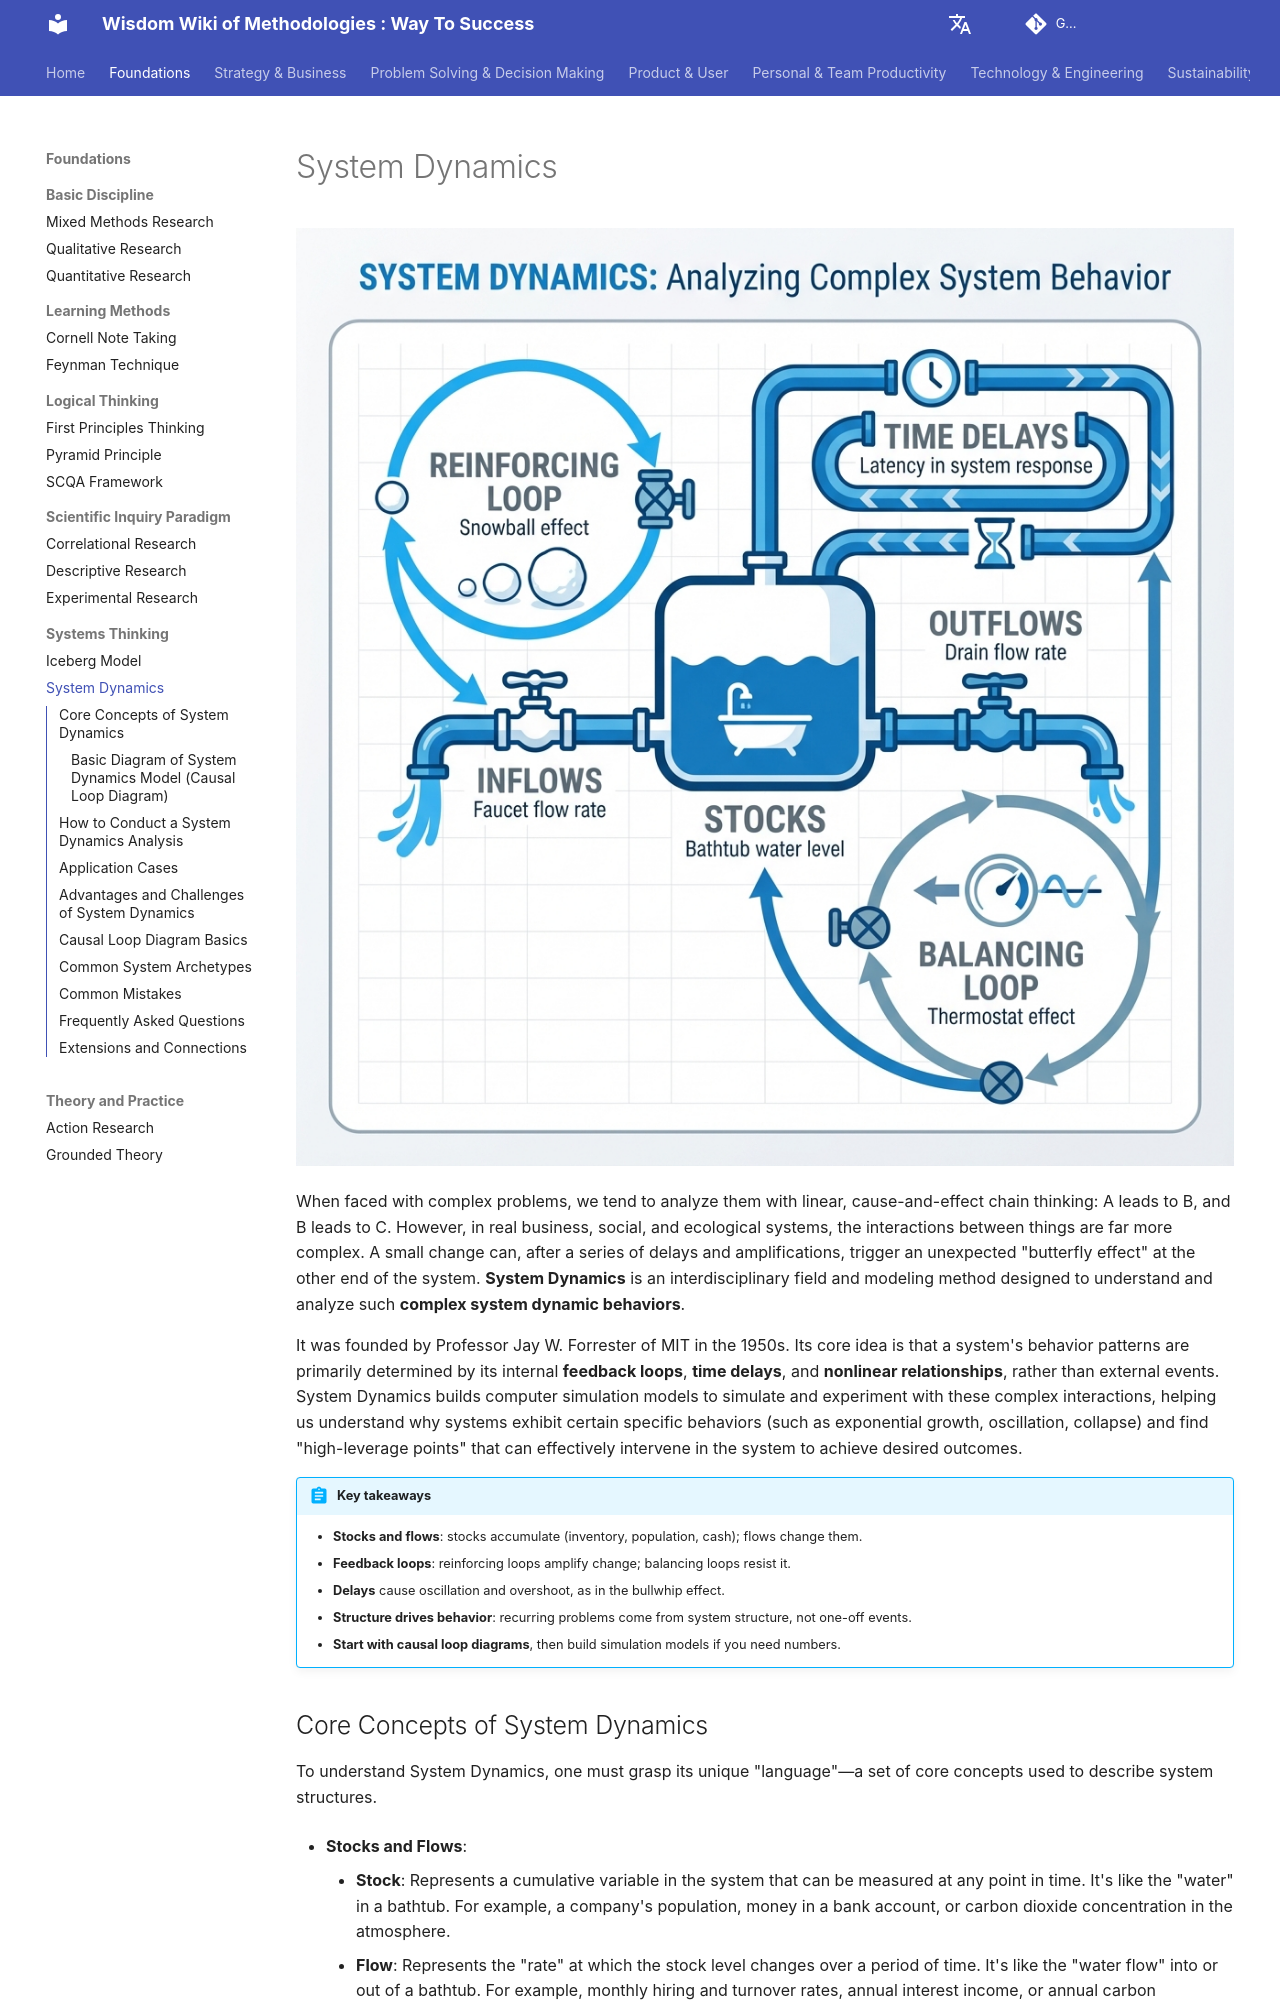

repository: mayunlei/methodologywiki · page: en/Foundations/systems_thinking/System-Dynamics-Tutorial-en/index.html · generator: mkdocs

---
title: "System Dynamics: Feedback Loops, Stocks and Flows, Examples"
description: "System dynamics models how complex systems behave over time through stocks, flows, feedback loops and delays. Learn the core concepts, how to draw causal loop diagrams, common system archetypes, examples like the bullwhip effect, and common modeling mistakes."
---

# System Dynamics

![System Dynamics Diagram](System-Dynamics-Tutorial-en-diagram.png)

When faced with complex problems, we tend to analyze them with linear, cause-and-effect chain thinking: A leads to B, and B leads to C. However, in real business, social, and ecological systems, the interactions between things are far more complex. A small change can, after a series of delays and amplifications, trigger an unexpected "butterfly effect" at the other end of the system. **System Dynamics** is an interdisciplinary field and modeling method designed to understand and analyze such **complex system dynamic behaviors**.

It was founded by Professor Jay W. Forrester of MIT in the 1950s. Its core idea is that a system's behavior patterns are primarily determined by its internal **feedback loops**, **time delays**, and **nonlinear relationships**, rather than external events. System Dynamics builds computer simulation models to simulate and experiment with these complex interactions, helping us understand why systems exhibit certain specific behaviors (such as exponential growth, oscillation, collapse) and find "high-leverage points" that can effectively intervene in the system to achieve desired outcomes.

!!! abstract "Key takeaways"

    - **Stocks and flows**: stocks accumulate (inventory, population, cash); flows change them.
    - **Feedback loops**: reinforcing loops amplify change; balancing loops resist it.
    - **Delays** cause oscillation and overshoot, as in the bullwhip effect.
    - **Structure drives behavior**: recurring problems come from system structure, not one-off events.
    - **Start with causal loop diagrams**, then build simulation models if you need numbers.
